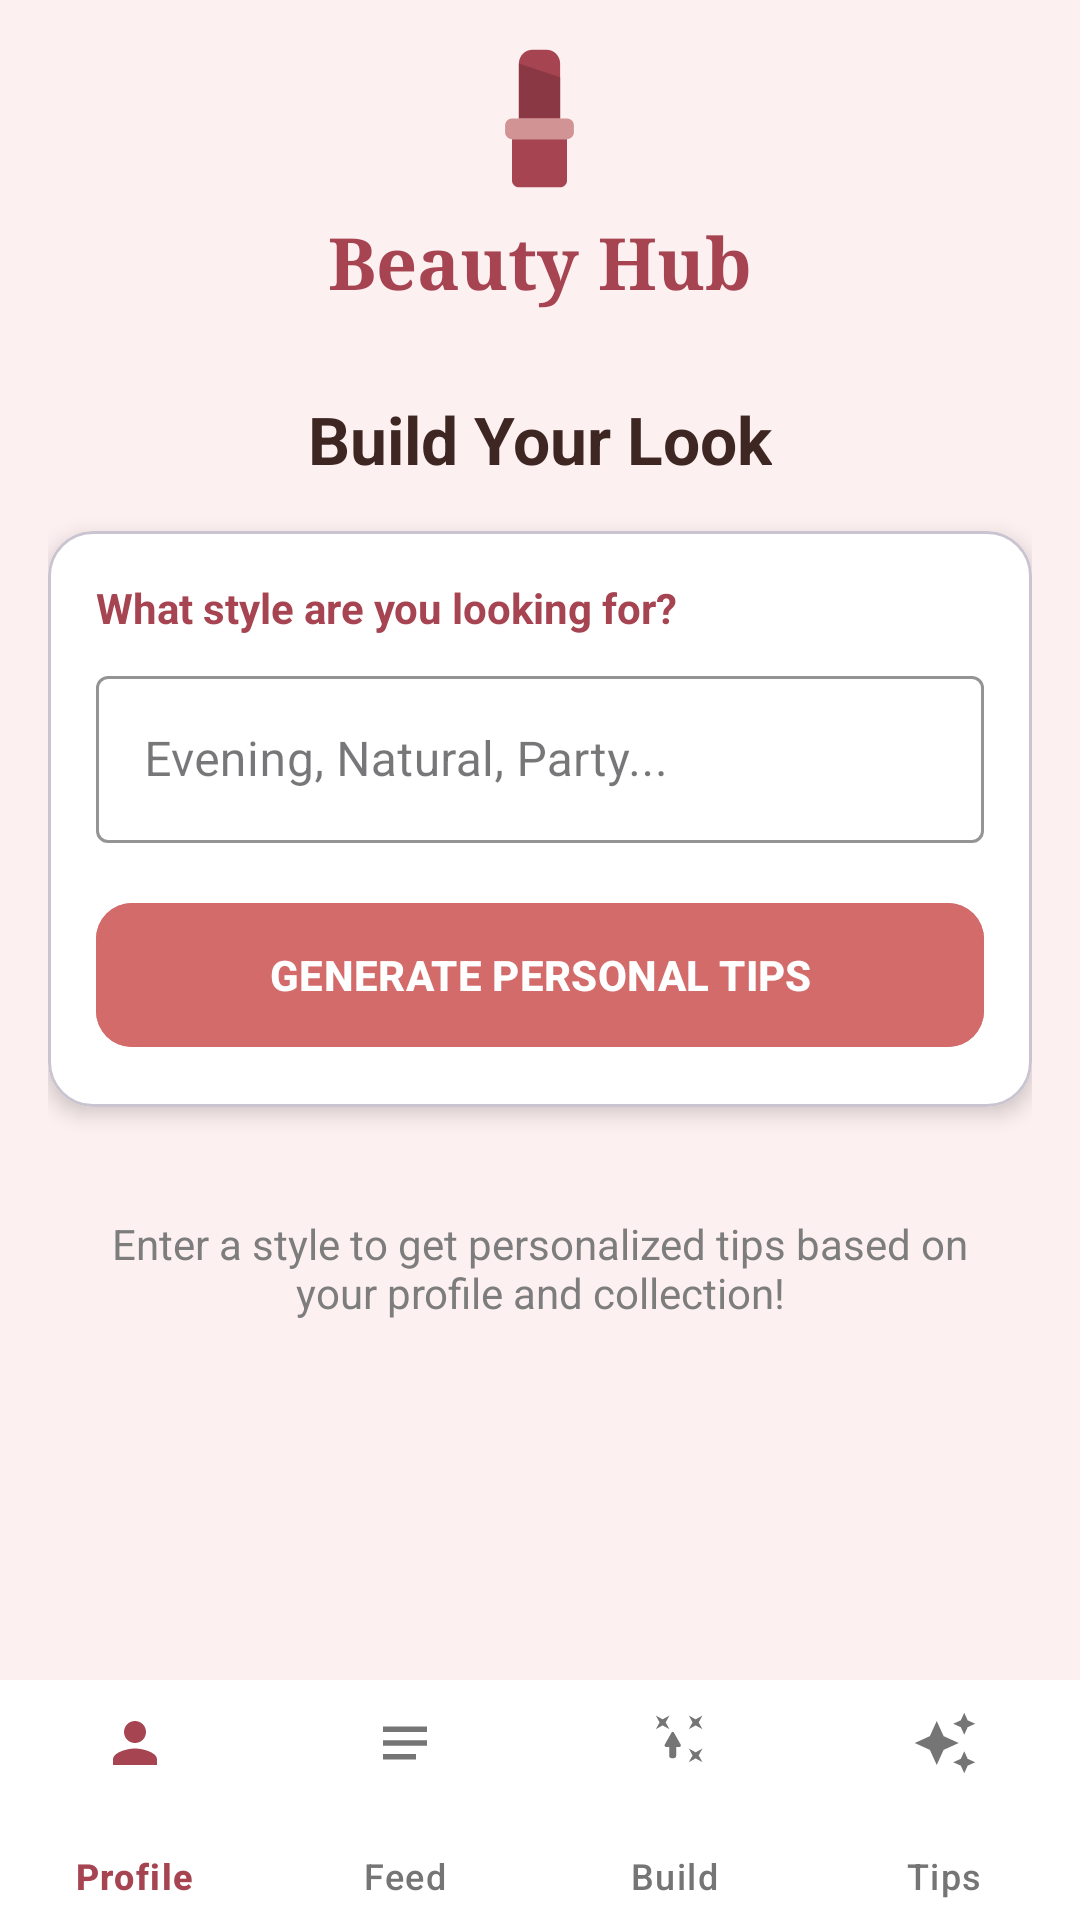

Write the Android layout XML for this screen, with the resource values it uses.
<!-- AndroidManifest.xml: application theme Theme.BeautyHub -->
<!-- res/layout/activity_build_look.xml -->
<?xml version="1.0" encoding="utf-8"?>

<RelativeLayout xmlns:android="http://schemas.android.com/apk/res/android"
    xmlns:app="http://schemas.android.com/apk/res-auto"
    android:layout_width="match_parent"
    android:layout_height="match_parent"
    android:background="#FDF0F0">

    <include
        android:id="@+id/header"
        layout="@layout/app_logo_header" />

    <ScrollView
        android:layout_width="match_parent"
        android:layout_height="match_parent"
        android:layout_above="@id/bottom_navigation"
        android:layout_below="@id/header"
        android:padding="16dp">

        <LinearLayout
            android:layout_width="match_parent"
            android:layout_height="wrap_content"
            android:orientation="vertical">

            <TextView
                android:layout_width="wrap_content"
                android:layout_height="wrap_content"
                android:layout_gravity="center"
                android:layout_marginBottom="16dp"
                android:text="Build Your Look"
                android:textColor="#3E2723"
                android:textSize="22sp"
                android:textStyle="bold" />

            <com.google.android.material.card.MaterialCardView
                android:layout_width="match_parent"
                android:layout_height="wrap_content"
                android:layout_marginBottom="16dp"
                app:cardBackgroundColor="#FFFFFF"
                app:cardCornerRadius="15dp"
                app:cardElevation="4dp">

                <LinearLayout
                    android:layout_width="match_parent"
                    android:layout_height="wrap_content"
                    android:orientation="vertical"
                    android:padding="16dp">

                    <TextView
                        android:layout_width="wrap_content"
                        android:layout_height="wrap_content"
                        android:layout_marginBottom="8dp"
                        android:text="What style are you looking for?"
                        android:textColor="#A64452"
                        android:textStyle="bold" />

                    <com.google.android.material.textfield.TextInputLayout
                        style="@style/Widget.MaterialComponents.TextInputLayout.OutlinedBox"
                        android:layout_width="match_parent"
                        android:layout_height="wrap_content"
                        app:boxStrokeColor="#D36B6B"
                        app:hintTextColor="#D36B6B">

                        <com.google.android.material.textfield.TextInputEditText
                            android:id="@+id/et_style_query"
                            android:layout_width="match_parent"
                            android:layout_height="wrap_content"
                            android:hint="Evening, Natural, Party..." />
                    </com.google.android.material.textfield.TextInputLayout>

                    <com.google.android.material.button.MaterialButton
                        android:id="@+id/btn_generate_look"
                        android:layout_width="match_parent"
                        android:layout_height="56dp"
                        android:layout_marginTop="16dp"
                        android:backgroundTint="#D36B6B"
                        android:text="GENERATE PERSONAL TIPS"
                        android:textColor="#FFFFFF"
                        android:textStyle="bold"
                        app:cornerRadius="12dp" />
                </LinearLayout>
            </com.google.android.material.card.MaterialCardView>

            
            <com.google.android.material.card.MaterialCardView
                android:id="@+id/card_ai_results"
                android:layout_width="match_parent"
                android:layout_height="wrap_content"
                android:layout_marginBottom="16dp"
                android:visibility="gone"
                app:cardBackgroundColor="#FFF9F9"
                app:cardCornerRadius="12dp"
                app:cardElevation="2dp">

                <LinearLayout
                    android:layout_width="match_parent"
                    android:layout_height="wrap_content"
                    android:orientation="vertical"
                    android:padding="16dp">

                    <TextView
                        android:layout_width="wrap_content"
                        android:layout_height="wrap_content"
                        android:text="AI Recommendations"
                        android:textColor="#A64452"
                        android:textSize="18sp"
                        android:textStyle="bold"
                        android:layout_marginBottom="8dp"/>

                    <TextView
                        android:id="@+id/tv_ai_response_text"
                        android:layout_width="match_parent"
                        android:layout_height="wrap_content"
                        android:text=""
                        android:textColor="#3E2723"
                        android:textSize="15sp"
                        android:lineSpacingExtra="4dp" />
                </LinearLayout>
            </com.google.android.material.card.MaterialCardView>

            <TextView
                android:id="@+id/tv_results_title"
                android:layout_width="wrap_content"
                android:layout_height="wrap_content"
                android:layout_marginBottom="8dp"
                android:text="Related Tips from our database:"
                android:textColor="#3E2723"
                android:textSize="18sp"
                android:textStyle="bold"
                android:visibility="gone" />

            <androidx.recyclerview.widget.RecyclerView
                android:id="@+id/rv_look_results"
                android:layout_width="match_parent"
                android:layout_height="wrap_content"
                android:nestedScrollingEnabled="false"
                android:visibility="gone" />

            <TextView
                android:id="@+id/tv_no_results"
                android:layout_width="match_parent"
                android:layout_height="wrap_content"
                android:gravity="center"
                android:padding="20dp"
                android:text="Enter a style to get personalized tips based on your profile and collection!"
                android:textColor="#7D7D7D" />

        </LinearLayout>
    </ScrollView>

    <com.google.android.material.bottomnavigation.BottomNavigationView
        android:id="@+id/bottom_navigation"
        android:layout_width="match_parent"
        android:layout_height="80dp"
        android:layout_alignParentBottom="true"
        android:background="#FFFFFF"
        app:itemIconSize="22dp"
        app:itemPaddingTop="10dp"
        app:itemPaddingBottom="10dp"
        app:itemIconTint="@color/nav_item_color_state"
        app:itemTextColor="@color/nav_item_color_state"
        app:labelVisibilityMode="labeled"
        app:menu="@menu/bottom_nav_menu" />

</RelativeLayout>
<!-- res/layout/app_logo_header.xml (included above) -->
<?xml version="1.0" encoding="utf-8"?>

<LinearLayout xmlns:android="http://schemas.android.com/apk/res/android"
    android:layout_width="match_parent"
    android:layout_height="wrap_content"
    android:orientation="vertical"
    android:gravity="center"
    android:padding="12dp">

    <ImageView
        android:layout_width="55dp"
        android:layout_height="55dp"
        android:src="@drawable/ic_lipstick" />

    <TextView
        android:layout_width="wrap_content"
        android:layout_height="wrap_content"
        android:text="Beauty Hub"
        android:fontFamily="serif"
        android:textColor="#A64452"
        android:textSize="24sp"
        android:textStyle="bold"
        android:layout_marginTop="4dp"/>
</LinearLayout>
<!-- resources referenced by this layout -->
<resources>
  <!-- drawable ic_lipstick (drawable) -->
  <vector xmlns:android="http://schemas.android.com/apk/res/android"
      android:width="200dp"
      android:height="200dp"
      android:viewportWidth="24"
      android:viewportHeight="24">
  
      <path
          android:fillColor="#A64452"
          android:pathData="M9,4c0,-1.1 0.9,-2 2,-2h2c1.1,0 2,0.9 2,2v8H9V4z" />
      <path
          android:fillColor="#8A3844"
          android:pathData="M9,4l6,2v6H9V4z" />
  
      <path
          android:fillColor="#D19393"
          android:pathData="M8,12h8c0.55,0 1,0.45 1,1v1c0,0.55 -0.45,1 -1,1H8c-0.55,0 -1,-0.45 -1,-1v-1C7,12.45 7.45,12 8,12z" />
  
      <path
          android:fillColor="#A64452"
          android:pathData="M8,15h8v6c0,0.55 -0.45,1 -1,1H9c-0.55,0 -1,-0.45 -1,-1V15z" />
  </vector>
  <style name="Theme.BeautyHub" parent="Base.Theme.BeautyHub" />
  <style name="Base.Theme.BeautyHub" parent="Theme.Material3.DayNight.NoActionBar">
          <item name="colorPrimary">#A64452</item>
      </style>
</resources>
